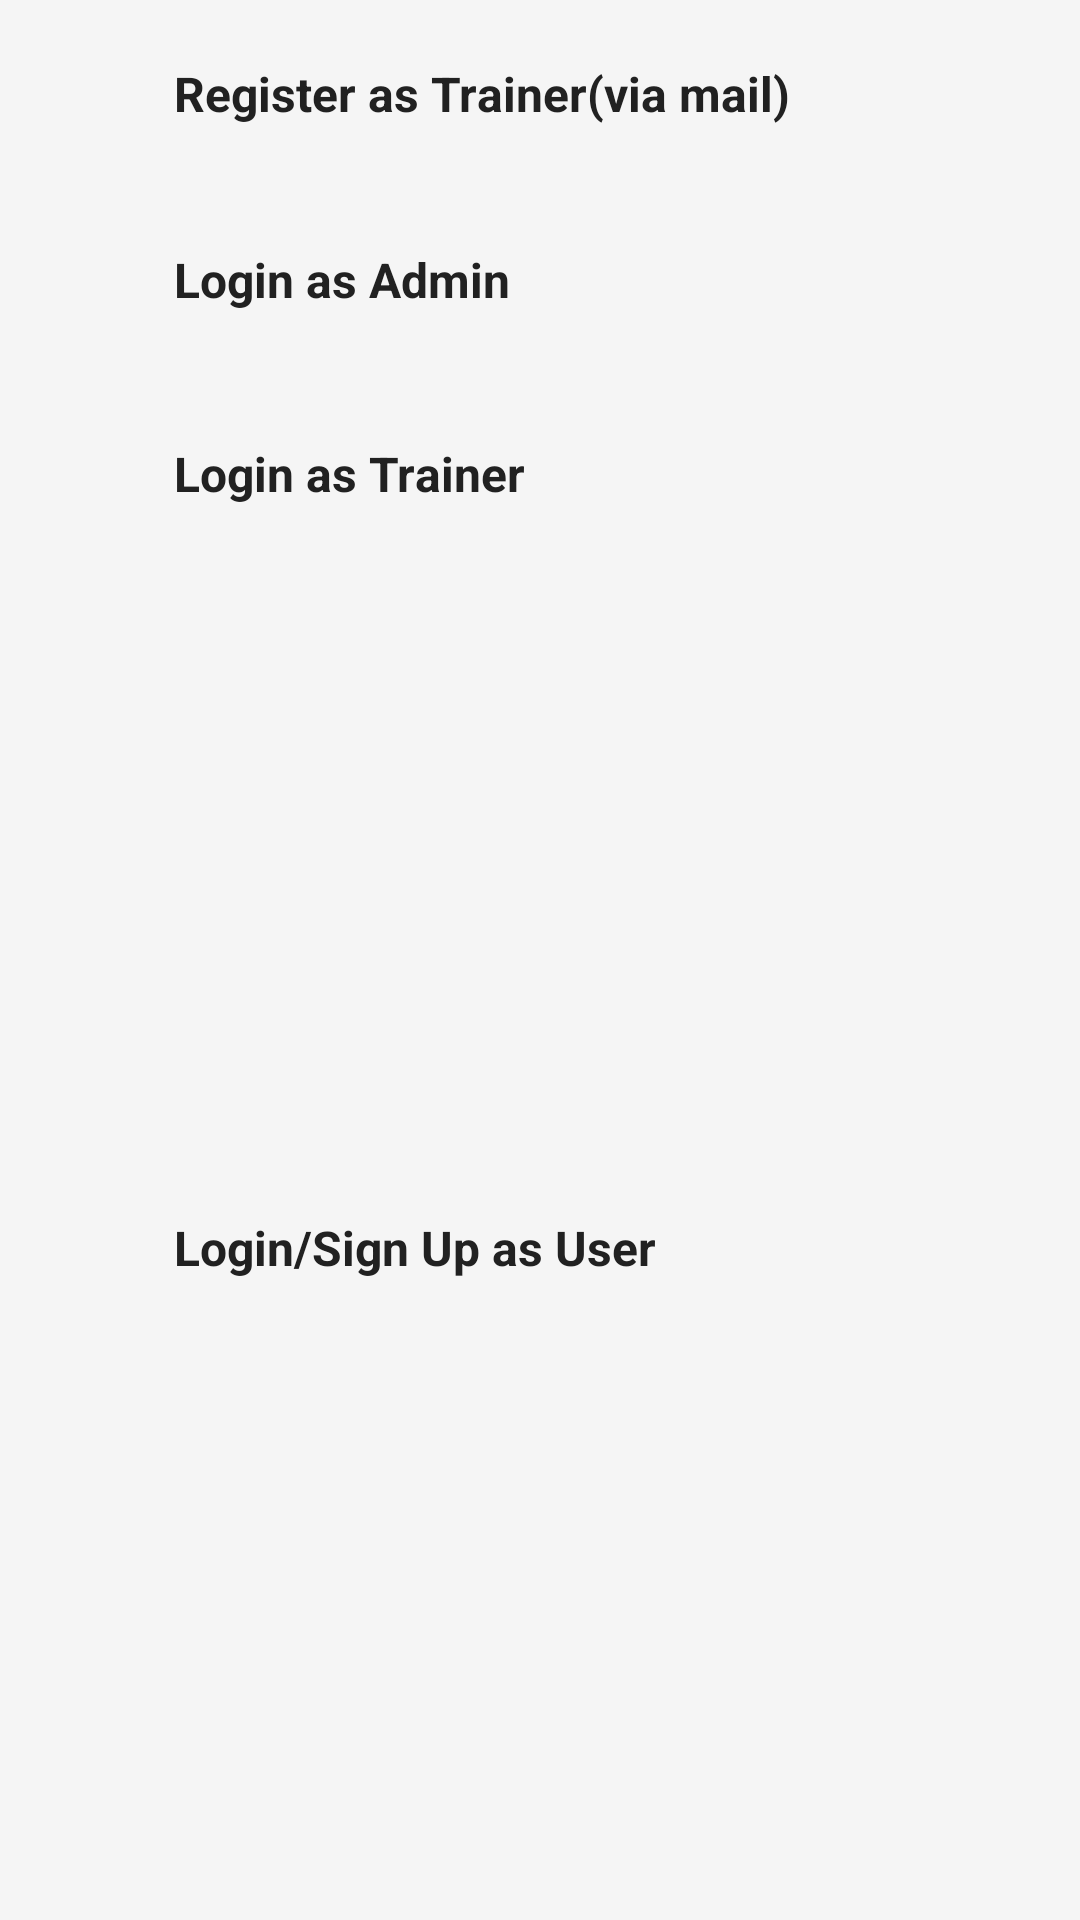

Produce the Android XML layout that renders to this screen, including the resource entries it uses.
<!-- AndroidManifest.xml: application theme Theme.FitnessApp -->
<!-- res/layout/bottom_sheet.xml -->
<?xml version="1.0" encoding="utf-8"?>
<androidx.constraintlayout.widget.ConstraintLayout xmlns:android="http://schemas.android.com/apk/res/android"
    xmlns:app="http://schemas.android.com/apk/res-auto"
    xmlns:tools="http://schemas.android.com/tools"
    android:layout_width="match_parent"
    android:layout_height="wrap_content"
    android:background="#F5F5F5">

    <androidx.constraintlayout.widget.ConstraintLayout
        android:id="@+id/third"
        android:layout_width="match_parent"
        android:layout_height="wrap_content"
        android:elevation="4dp"
        android:onClick="trainerRegister"
        android:padding="16dp"
        app:layout_constraintEnd_toEndOf="parent"
        app:layout_constraintStart_toStartOf="parent"
        app:layout_constraintTop_toTopOf="parent">


        <ImageView
            android:id="@+id/imageView3"
            android:layout_width="30dp"
            android:layout_height="30dp"
            android:layout_marginStart="4dp"
            android:contentDescription="@string/icon_text"
            app:layout_constraintBottom_toBottomOf="parent"
            app:layout_constraintStart_toStartOf="parent"
            app:layout_constraintTop_toTopOf="parent"
            app:srcCompat="@drawable/developer_ic"
            app:tint="#3F51B5" />

        <TextView
            android:layout_width="wrap_content"
            android:layout_height="wrap_content"
            android:layout_marginStart="8dp"
            android:text="Register as Trainer(via mail)"
            android:textColor="#212121"
            android:textSize="16sp"
            android:textStyle="bold"
            app:layout_constraintBottom_toBottomOf="parent"
            app:layout_constraintStart_toEndOf="@id/imageView3"
            app:layout_constraintTop_toTopOf="parent" />
    </androidx.constraintlayout.widget.ConstraintLayout>

    <androidx.constraintlayout.widget.ConstraintLayout
        android:id="@+id/fourth"
        android:layout_width="match_parent"
        android:layout_height="wrap_content"
        android:elevation="4dp"
        android:onClick="trainerRegisterAdmin"
        android:padding="16dp"
        app:layout_constraintEnd_toEndOf="parent"
        app:layout_constraintStart_toStartOf="parent"
        app:layout_constraintTop_toBottomOf="@id/third">


        <ImageView
            android:id="@+id/imageView4"
            android:layout_width="30dp"
            android:layout_height="30dp"
            android:layout_marginStart="4dp"
            android:contentDescription="@string/icon_text"
            app:layout_constraintBottom_toBottomOf="parent"
            app:layout_constraintStart_toStartOf="parent"
            app:layout_constraintTop_toTopOf="parent"
            app:srcCompat="@drawable/developer_ic"
            app:tint="#3F51B5" />

        <TextView
            android:layout_width="wrap_content"
            android:layout_height="wrap_content"
            android:layout_marginStart="8dp"
            android:text="Login as Admin"
            android:textColor="#212121"
            android:textSize="16sp"
            android:textStyle="bold"
            app:layout_constraintBottom_toBottomOf="parent"
            app:layout_constraintStart_toEndOf="@id/imageView4"
            app:layout_constraintTop_toTopOf="parent" />
    </androidx.constraintlayout.widget.ConstraintLayout>


    <androidx.constraintlayout.widget.ConstraintLayout
        android:id="@+id/first"
        android:layout_width="match_parent"
        android:layout_height="wrap_content"
        android:elevation="4dp"
        android:onClick="trainerLogin"
        android:padding="16dp"
        app:layout_constraintTop_toBottomOf="@id/fourth">

        <ImageView
            android:id="@+id/imageView"
            android:layout_width="30dp"
            android:layout_height="30dp"
            android:layout_marginStart="4dp"
            android:contentDescription="Icon for Trainer Login"
            app:layout_constraintStart_toStartOf="parent"
            app:layout_constraintTop_toTopOf="parent"
            app:srcCompat="@drawable/developer_ic"
            app:tint="#3F51B5" />

        <TextView
            android:layout_width="wrap_content"
            android:layout_height="wrap_content"
            android:layout_marginStart="8dp"
            android:layout_marginTop="7dp"
            android:text="Login as Trainer"
            android:textColor="#212121"
            android:textSize="16sp"
            android:textStyle="bold"
            app:layout_constraintStart_toEndOf="@id/imageView"
            app:layout_constraintTop_toTopOf="parent" />
    </androidx.constraintlayout.widget.ConstraintLayout>

    <androidx.constraintlayout.widget.ConstraintLayout
        android:id="@+id/second"
        android:layout_width="match_parent"
        android:layout_height="wrap_content"
        android:elevation="4dp"
        android:onClick="userLogin"
        android:padding="16dp"
        app:layout_constraintBottom_toBottomOf="parent"
        app:layout_constraintTop_toBottomOf="@id/first">

        <ImageView
            android:id="@+id/imageView2"
            android:layout_width="30dp"
            android:layout_height="30dp"
            android:layout_marginStart="4dp"
            android:contentDescription="Icon for User Login/Sign Up"
            app:layout_constraintStart_toStartOf="parent"
            app:layout_constraintTop_toTopOf="parent"
            app:srcCompat="@drawable/developer_ic"
            app:tint="#3F51B5" />

        <TextView
            android:layout_width="wrap_content"
            android:layout_height="wrap_content"
            android:layout_marginStart="8dp"
            android:layout_marginTop="7dp"
            android:text="Login/Sign Up as User"
            android:textColor="#212121"
            android:textSize="16sp"
            android:textStyle="bold"
            app:layout_constraintStart_toEndOf="@id/imageView2"
            app:layout_constraintTop_toTopOf="parent" />

    </androidx.constraintlayout.widget.ConstraintLayout>

</androidx.constraintlayout.widget.ConstraintLayout>
<!-- resources referenced by this layout -->
<resources>
  <string name="icon_text">icon</string>
  <style name="Theme.FitnessApp" parent="Base.Theme.FitnessApp" />
  <style name="Base.Theme.FitnessApp" parent="Theme.Material3.DayNight.NoActionBar">
          
           <item name="colorPrimary">@color/purple_500</item>
      </style>
  <color name="purple_500">#3F51B5</color>
</resources>
